Dataset: dataset (GitHub, Sahil2564/AquaFish). Classes: arowana, crowntail betta, flowerhorn, guppy, halfmoon betta, oscar, ryukin goldfish.

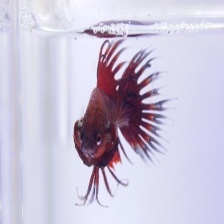
Label: crowntail betta

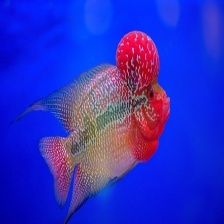
Label: flowerhorn

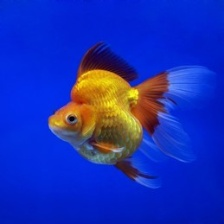
Label: ryukin goldfish

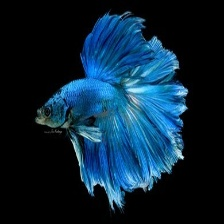
Label: halfmoon betta

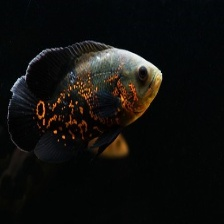
Label: oscar

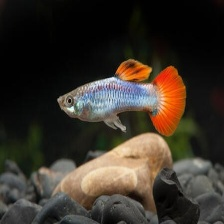
Label: guppy
